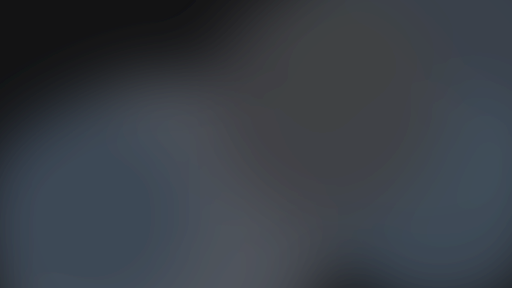
t = 0.00 s
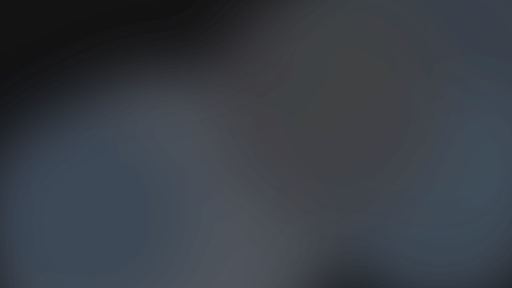
t = 2.25 s
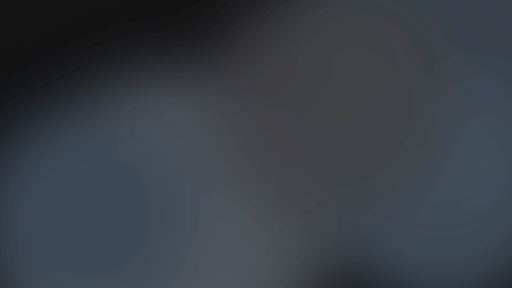
t = 3.38 s
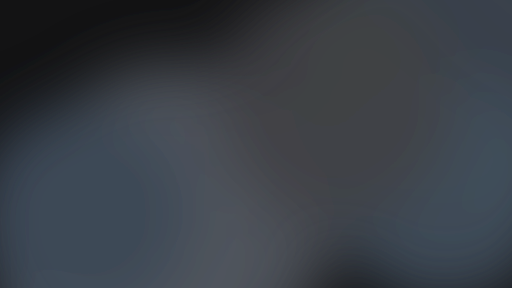
t = 5.25 s
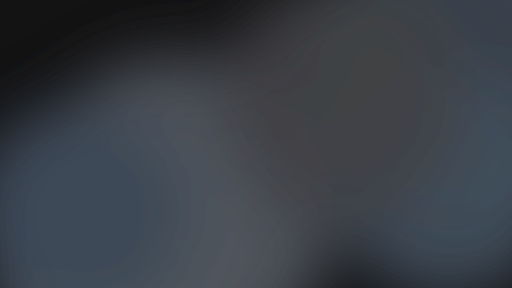
t = 6.75 s
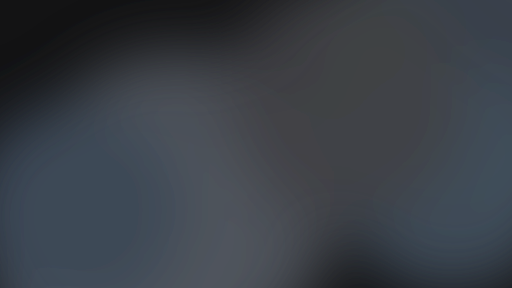
t = 8.25 s

The animated SVG that drew these frames (rendered in a browser with its animation timeline set to each time). Animation: 6 SMIL elements (animateTransform=6); frames cover the first 8.25 s, repeats indefinitely.

<svg xmlns="http://www.w3.org/2000/svg" viewBox="0 0 1920 1080" width="1920" height="1080" preserveAspectRatio="xMidYMid slice"><defs><filter id="b" x="-50%" y="-50%" width="200%" height="200%"><feGaussianBlur stdDeviation="110"/></filter></defs><rect width="1920" height="1080" fill="#131314"/><g filter="url(#b)"><circle cx="498.4" cy="887.3" r="554.8" fill="#5A6471" fill-opacity="0.9"><animateTransform attributeName="transform" type="translate" values="0 0;-16.2 5.5;0 0" dur="18s" repeatCount="indefinite" calcMode="spline" keyTimes="0;0.5;1" keySplines="0.45 0 0.55 1;0.45 0 0.55 1"/></circle><circle cx="1613.6" cy="280.3" r="607" fill="#3E4852" fill-opacity="0.9"><animateTransform attributeName="transform" type="translate" values="0 0;145.2 18.7;0 0" dur="21s" repeatCount="indefinite" calcMode="spline" keyTimes="0;0.5;1" keySplines="0.45 0 0.55 1;0.45 0 0.55 1"/></circle><circle cx="668.6" cy="861.2" r="592" fill="#4F545B" fill-opacity="0.9"><animateTransform attributeName="transform" type="translate" values="0 0;9.1 -108.4;0 0" dur="24s" repeatCount="indefinite" calcMode="spline" keyTimes="0;0.5;1" keySplines="0.45 0 0.55 1;0.45 0 0.55 1"/></circle><circle cx="325.9" cy="808.7" r="407.7" fill="#3A4857" fill-opacity="0.9"><animateTransform attributeName="transform" type="translate" values="0 0;-67.8 -32.3;0 0" dur="27s" repeatCount="indefinite" calcMode="spline" keyTimes="0;0.5;1" keySplines="0.45 0 0.55 1;0.45 0 0.55 1"/></circle><circle cx="1649.5" cy="737.9" r="437.5" fill="#414E5B" fill-opacity="0.9"><animateTransform attributeName="transform" type="translate" values="0 0;72.1 -119.9;0 0" dur="30s" repeatCount="indefinite" calcMode="spline" keyTimes="0;0.5;1" keySplines="0.45 0 0.55 1;0.45 0 0.55 1"/></circle><circle cx="1224.9" cy="388.4" r="453.5" fill="#414245" fill-opacity="0.9"><animateTransform attributeName="transform" type="translate" values="0 0;147.1 -18.3;0 0" dur="33s" repeatCount="indefinite" calcMode="spline" keyTimes="0;0.5;1" keySplines="0.45 0 0.55 1;0.45 0 0.55 1"/></circle></g></svg>
